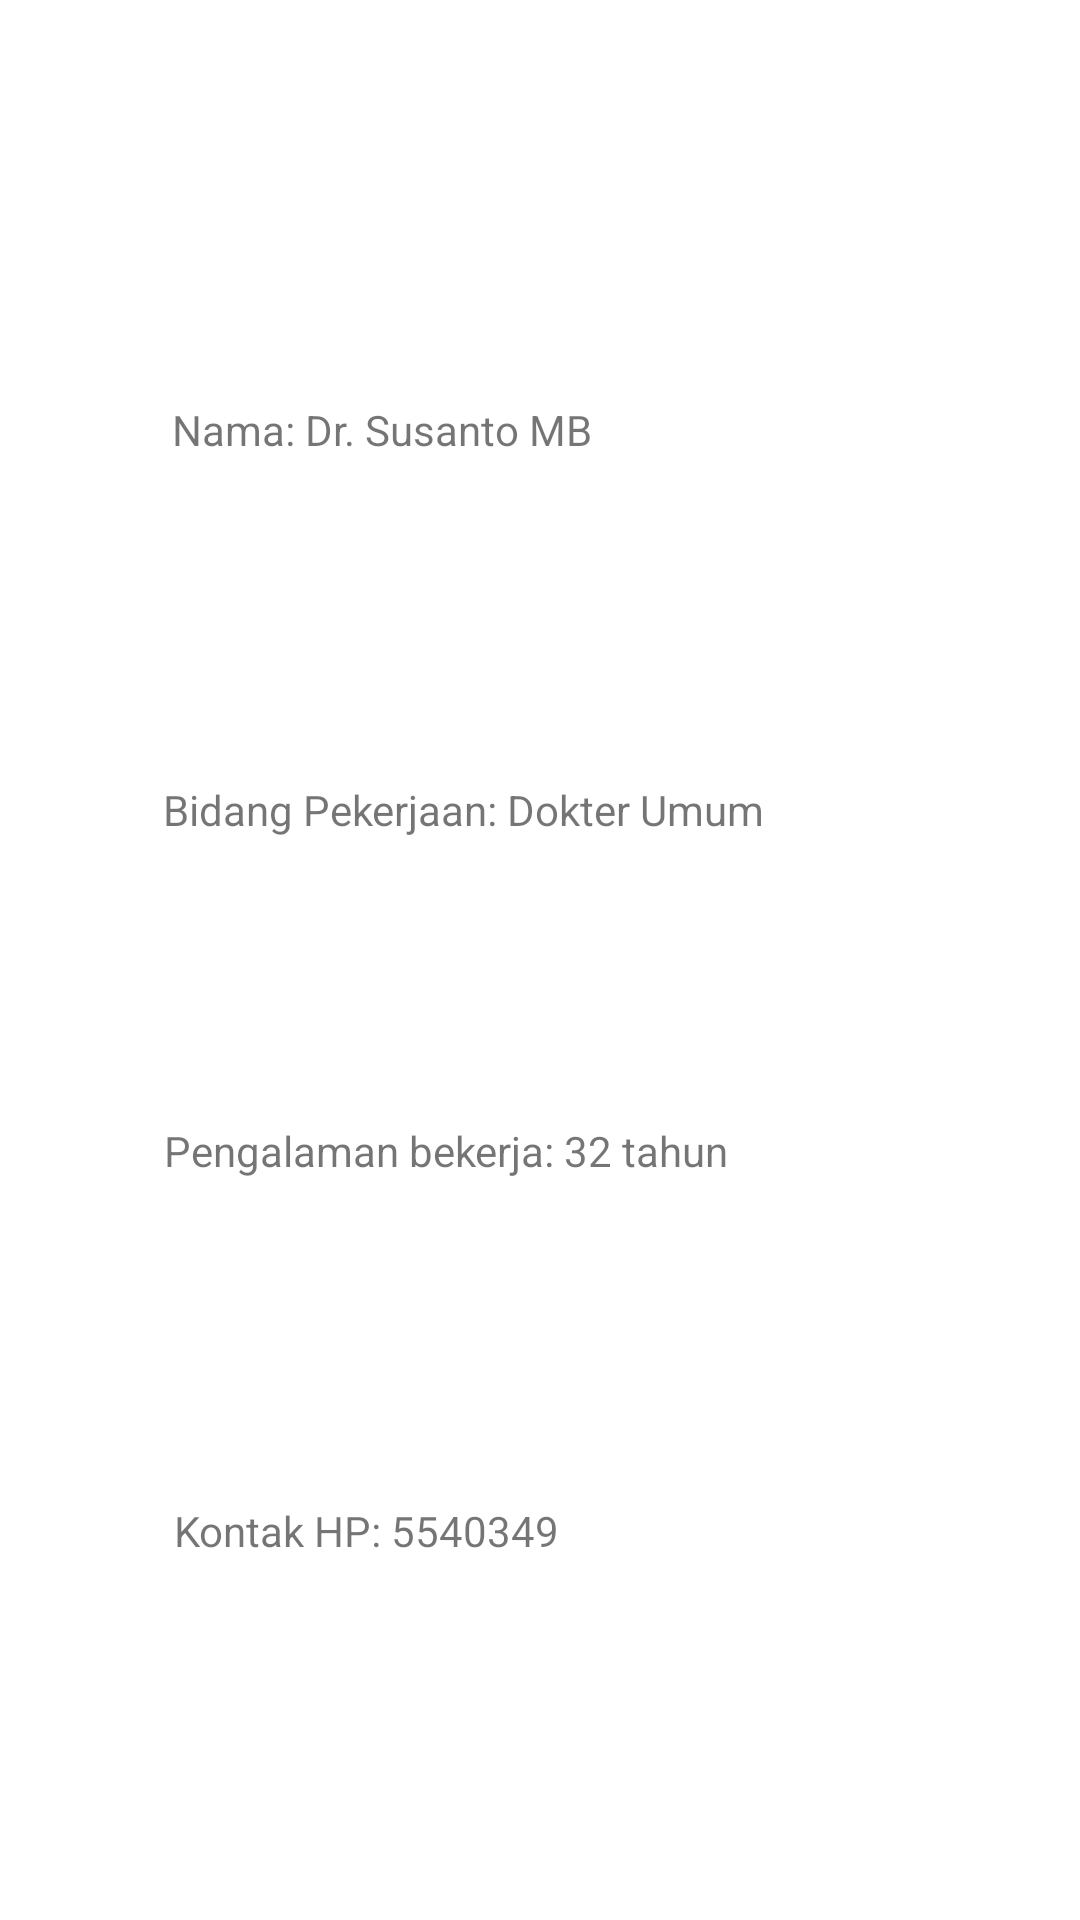

Android layout source for this screen:
<!-- AndroidManifest.xml: application theme Theme.PendeteksiTuberkulosis -->
<!-- res/layout/dialog_pakar.xml -->
<?xml version="1.0" encoding="utf-8"?>
<androidx.constraintlayout.widget.ConstraintLayout xmlns:android="http://schemas.android.com/apk/res/android"
    xmlns:app="http://schemas.android.com/apk/res-auto"
    xmlns:tools="http://schemas.android.com/tools"
    android:layout_width="match_parent"
    android:layout_height="wrap_content"
    android:orientation="vertical"
    android:layout_gravity="center">

    <ImageView
        android:id="@+id/imageView"
        android:layout_width="143dp"
        android:layout_height="200dp"
        app:layout_constraintBottom_toBottomOf="parent"
        app:layout_constraintEnd_toEndOf="parent"
        app:layout_constraintHorizontal_bias="0.886"
        app:layout_constraintStart_toStartOf="parent"
        app:layout_constraintTop_toTopOf="parent"/>

    <TextView
        android:id="@+id/textView5"
        android:layout_width="wrap_content"
        android:layout_height="wrap_content"
        android:text="Nama: Dr. Susanto MB"
        app:layout_constraintBottom_toBottomOf="parent"
        app:layout_constraintEnd_toEndOf="parent"
        app:layout_constraintHorizontal_bias="0.261"
        app:layout_constraintStart_toStartOf="parent"
        app:layout_constraintTop_toTopOf="parent"
        app:layout_constraintVertical_bias="0.215" />

    <TextView
        android:id="@+id/textView"
        android:layout_width="wrap_content"
        android:layout_height="wrap_content"
        android:text="Pengalaman bekerja: 32 tahun"
        app:layout_constraintBottom_toBottomOf="parent"
        app:layout_constraintEnd_toEndOf="parent"
        app:layout_constraintHorizontal_bias="0.319"
        app:layout_constraintStart_toStartOf="parent"
        app:layout_constraintTop_toTopOf="parent"
        app:layout_constraintVertical_bias="0.602" />

    <TextView
        android:id="@+id/textView2"
        android:layout_width="wrap_content"
        android:layout_height="wrap_content"
        android:gravity="center"
        android:text="Bidang Pekerjaan: Dokter Umum"
        app:layout_constraintBottom_toBottomOf="parent"
        app:layout_constraintEnd_toEndOf="parent"
        app:layout_constraintHorizontal_bias="0.339"
        app:layout_constraintStart_toStartOf="parent"
        app:layout_constraintTop_toTopOf="parent"
        app:layout_constraintVertical_bias="0.419" />

    <TextView
        android:id="@+id/textView3"
        android:layout_width="wrap_content"
        android:layout_height="wrap_content"
        android:text="Kontak HP: 5540349"
        app:layout_constraintBottom_toBottomOf="parent"
        app:layout_constraintEnd_toEndOf="parent"
        app:layout_constraintHorizontal_bias="0.251"
        app:layout_constraintStart_toStartOf="parent"
        app:layout_constraintTop_toTopOf="parent"
        app:layout_constraintVertical_bias="0.806" />

</androidx.constraintlayout.widget.ConstraintLayout>
<!-- resources referenced by this layout -->
<resources>
  <style name="Theme.PendeteksiTuberkulosis" parent="Theme.MaterialComponents.DayNight.DarkActionBar">
          
          <item name="colorPrimary">@color/purple_500</item>
          <item name="colorPrimaryVariant">@color/purple_700</item>
          <item name="colorOnPrimary">@color/white</item>
          
          <item name="colorSecondary">@color/teal_200</item>
          <item name="colorSecondaryVariant">@color/teal_700</item>
          <item name="colorOnSecondary">@color/black</item>
          
          <item name="android:statusBarColor" tools:targetApi="l">?attr/colorPrimaryVariant</item>
          
      </style>
  <!-- not gathered from this repository: default colours our renderer supplied (Android Studio template values) -->
  <color name="purple_500">#FF6200EE</color>
  <color name="purple_700">#FF3700B3</color>
  <color name="teal_200">#FF03DAC5</color>
  <color name="teal_700">#FF018786</color>
  <color name="black">#FF000000</color>
  <color name="white">#FFFFFFFF</color>
</resources>
